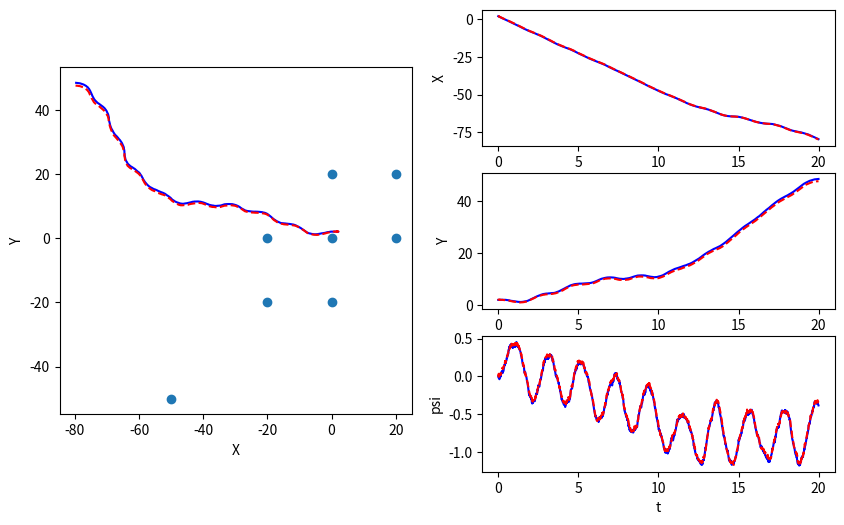
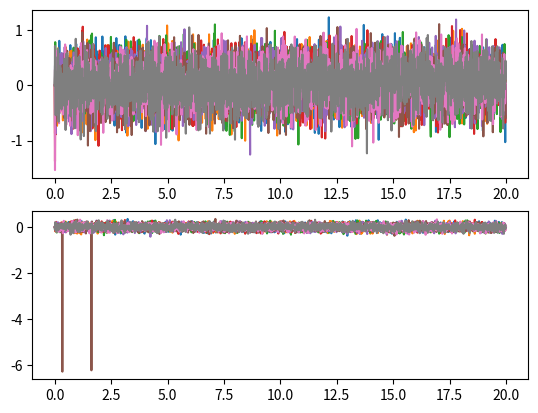

Write the Python code that produced these figures, in order.
import numpy as np

class EKF_SLAM():
    def __init__(self, init_mu, init_P, dt, W, V, n):
        """Initialize EKF SLAM

        Create and initialize an EKF SLAM to estimate the robot's pose and
        the location of map features

        Args:
            init_mu: A numpy array of size (3+2*n, ). Initial guess of the mean 
            of state. 
            init_P: A numpy array of size (3+2*n, 3+2*n). Initial guess of 
            the covariance of state.
            dt: A double. The time step.
            W: A numpy array of size (3+2*n, 3+2*n). Process noise
            V: A numpy array of size (2*n, 2*n). Observation noise
            n: A int. Number of map features
            

        Returns:
            An EKF SLAM object.
        """
        self.mu = init_mu  # initial guess of state mean
        self.P = init_P  # initial guess of state covariance
        self.dt = dt  # time step
        self.W = W  # process noise 
        self.V = V  # observation noise
        self.n = n  # number of map features

    # TODO: complete the function below
    def _f(self, x, u):
        """Non-linear dynamic function.

        Compute the state at next time step according to the nonlinear dynamics f.

        Args:
            x: A numpy array of size (3+2*n, ). State at current time step.
            u: A numpy array of size (3, ). The control input [\dot{x}, \dot{y}, \dot{\psi}]

        Returns:
            x_next: A numpy array of size (3+2*n, ). The state at next time step
        """
        dt = self.dt
        x_next = np.zeros(x.shape)
        X = x[0]
        Y = x[1]
        psi = x[2]
        dx = u[0]
        dy = u[1]
        dpsi = u[2]
        x_next[0] = X + dt*(dx*np.cos(psi)-dy*np.sin(psi))
        x_next[1] = Y + dt*(dx*np.sin(psi)+dy*np.cos(psi))
        x_next[2] = self._wrap_to_pi(psi + dt*dpsi)
        x_next[3:] = x[3:]
        return x_next

    # TODO: complete the function below
    def _h(self, x):
        """Non-linear measurement function.

        Compute the sensor measurement according to the nonlinear function h.

        Args:
            x: A numpy array of size (3+2*n, ). State at current time step.

        Returns:
            y: A numpy array of size (2*n, ). The sensor measurement.
        """
        X = x[0]
        Y = x[1]
        psi = x[2]
        m = x.shape[0]-3
        n = int(m/2)
        y = np.zeros(m)
        y[0:n] = np.sqrt((x[3:2*n+3:2]-X)**2 + (x[4:2*n+3:2]-Y)**2)
        y[n:] = self._wrap_to_pi(np.arctan2(x[4:2*n+3:2]-Y,x[3:2*n+3:2]-X)-psi)


        return y

    # TODO: complete the function below
    def _compute_F(self, x, u):
        """Compute Jacobian of f

        Args:
            x: A numpy array of size (3+2*n, ). The state vector.
            u: A numpy array of size (3, ). The control input [\dot{x}, \dot{y}, \dot{\psi}]

        Returns:
            F: A numpy array of size (3+2*n, 3+2*n). The jacobian of f evaluated at x_k.
        """
        dt = self.dt
        m = x.shape[0]-3
        n = int(m/2)
        dx = u[0]
        dy = u[1]
        psi = x[2]
        F = np.identity(x.shape[0])
        F[0,2] = dt*(-dx*np.sin(psi)-dy*np.cos(psi))
        F[1,2] = dt*(dx*np.cos(psi)-dy*np.sin(psi))
        return F

    # TODO: complete the function below
    def _compute_H(self, x):
        """Compute Jacobian of h

        Args:
            x: A numpy array of size (3+2*n, ). The state vector.

        Returns:
            H: A numpy array of size (2*n, 3+2*n). The jacobian of h evaluated at x_k.
        """
        m = x.shape[0]-3
        n = int(m/2)
        H = np.zeros((2*n,2*n+3))
        y = self._h(x)
        X = x[0]
        Y = x[1]
        H[0:n,0] = np.divide(-1*(x[3:2*n+3:2]-X),y[0:n])
        H[0:n,1] = np.divide(-1*(x[4:2*n+3:2]-Y),y[0:n])
        for i in range(n):
            H[i,i*2+3] = -1*H[i,0]
            H[i,i*2+4] = -1*H[i,1]
        H[n:2*n,0] = np.divide((x[4:2*n+3:2]-Y),y[0:n]**2)
        H[n:2*n,1] = np.divide(-1*(x[3:2*n+3:2]-X),y[0:n]**2)
        H[n:2*n,2] = -1
        for i in range(n):
            H[i+n,i*2+3] = -1*H[i+n,0]
            H[i+n,i*2+4] = -1*H[i+n,1]
        return H


    def predict_and_correct(self, y, u):
        """Predice and correct step of EKF

        Args:
            y: A numpy array of size (2*n, ). The measurements according to the project description.
            u: A numpy array of size (3, ). The control input [\dot{x}, \dot{y}, \dot{\psi}]

        Returns:
            self.mu: A numpy array of size (3+2*n, ). The corrected state estimation
            self.P: A numpy array of size (3+2*n, 3+2*n). The corrected state covariance
        """

        # compute F
        F = self._compute_F(self.mu, u)

        #***************** Predict step *****************#
        # predict the state
        self.mu = self._f(self.mu, u)
        self.mu[2] =  self._wrap_to_pi(self.mu[2])
        # predict the error covariance
        self.P = F @ self.P @ F.T + self.W

        #***************** Correct step *****************#
        # compute H matrix
        H = self._compute_H(self.mu)

        # compute the Kalman gain
        L = self.P @ H.T @ np.linalg.inv(H @ self.P @ H.T + self.V)

        # update estimation with new measurement
        diff = y - self._h(self.mu)
        diff[self.n:] = self._wrap_to_pi(diff[self.n:])
        self.mu = self.mu + L @ diff
        self.mu[2] =  self._wrap_to_pi(self.mu[2])

        # update the error covariance
        self.P = (np.eye(3+2*self.n) - L @ H) @ self.P

        return self.mu, self.P


    def _wrap_to_pi(self, angle):
        angle = angle - 2*np.pi*np.floor((angle+np.pi )/(2*np.pi))
        return angle


if __name__ == '__main__':
    import matplotlib.pyplot as plt

    m = np.array([[0.,  0.],
                  [0.,  20.],
                  [20., 0.],
                  [20., 20.],
                  [0,  -20],
                  [-20, 0],
                  [-20, -20],
                  [-50, -50]]).reshape(-1)

    dt = 0.01
    T = np.arange(0, 20, dt)
    n = int(len(m)/2)
    W = np.zeros((3+2*n, 3+2*n))
    W[0:3, 0:3] = dt**2 * 1 * np.eye(3)
    V = 0.1*np.eye(2*n)
    V[n:,n:] = 0.01*np.eye(n)

    # EKF estimation
    mu_ekf = np.zeros((3+2*n, len(T)))
    mu_ekf[0:3,0] = np.array([2.2, 1.8, 0.])
    # mu_ekf[3:,0] = m + 0.1
    mu_ekf[3:,0] = m + np.random.multivariate_normal(np.zeros(2*n), 0.5*np.eye(2*n))
    init_P = 1*np.eye(3+2*n)

    # initialize EKF SLAM
    slam = EKF_SLAM(mu_ekf[:,0], init_P, dt, W, V, n)
    
    # real state
    mu = np.zeros((3+2*n, len(T)))
    mu[0:3,0] = np.array([2, 2, 0.])
    mu[3:,0] = m

    y_hist = np.zeros((2*n, len(T)))
    for i, t in enumerate(T):
        if i > 0:
            # real dynamics
            u = [-5, 2*np.sin(t*0.5), 1*np.sin(t*3)]
            # u = [0.5, 0.5*np.sin(t*0.5), 0]
            # u = [0.5, 0.5, 0]
            mu[:,i] = slam._f(mu[:,i-1], u) + \
                np.random.multivariate_normal(np.zeros(3+2*n), W)

            # measurements
            y = slam._h(mu[:,i]) + np.random.multivariate_normal(np.zeros(2*n), V)
            y_hist[:,i] = (y-slam._h(slam.mu))
            # apply EKF SLAM
            mu_est, _ = slam.predict_and_correct(y, u)
            mu_ekf[:,i] = mu_est


    plt.figure(1, figsize=(10,6))
    ax1 = plt.subplot(121, aspect='equal')
    ax1.plot(mu[0,:], mu[1,:], 'b')
    ax1.plot(mu_ekf[0,:], mu_ekf[1,:], 'r--')
    mf = m.reshape((-1,2))
    ax1.scatter(mf[:,0], mf[:,1])
    ax1.set_xlabel('X')
    ax1.set_ylabel('Y')

    ax2 = plt.subplot(322)
    ax2.plot(T, mu[0,:], 'b')
    ax2.plot(T, mu_ekf[0,:], 'r--')
    ax2.set_xlabel('t')
    ax2.set_ylabel('X')

    ax3 = plt.subplot(324)
    ax3.plot(T, mu[1,:], 'b')
    ax3.plot(T, mu_ekf[1,:], 'r--')
    ax3.set_xlabel('t')
    ax3.set_ylabel('Y')

    ax4 = plt.subplot(326)
    ax4.plot(T, mu[2,:], 'b')
    ax4.plot(T, mu_ekf[2,:], 'r--')
    ax4.set_xlabel('t')
    ax4.set_ylabel('psi')

    plt.figure(2)
    ax1 = plt.subplot(211)
    ax1.plot(T, y_hist[0:n, :].T)
    ax2 = plt.subplot(212)
    ax2.plot(T, y_hist[n:, :].T)

    plt.show()
